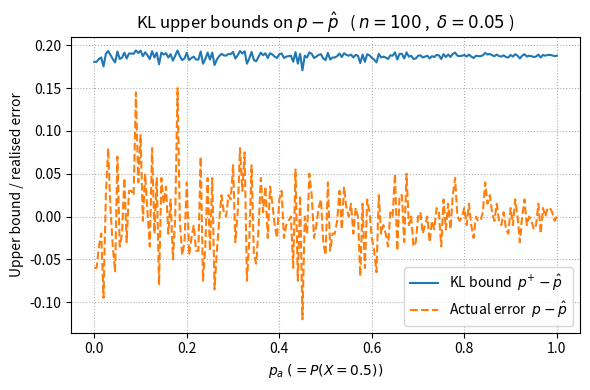

This chart was generated by the following Python code:
import matplotlib.pyplot as plt
import numpy as np


# --------------------------------------------------------------------
# 1.  KL divergence and its upper inverse for Bernoulli RVs
# --------------------------------------------------------------------
def kl(p_hat, p):
    """KL( Ber(p_hat) || Ber(p) ), safe at the boundaries."""
    p_hat = np.clip(p_hat, 1e-12, 1 - 1e-12)
    p = np.clip(p, 1e-12, 1 - 1e-12)
    return p_hat * np.log(p_hat / p) + (1 - p_hat) * np.log((1 - p_hat) / (1 - p))


def kl_upper_bound(p_hat, n, delta, tol=1e-12, max_iter=60):
    """Upper inverse of the KL-divergence via bisection."""
    eps = np.log(1.0 / delta) / n

    # special cases
    if p_hat <= 0.0:
        return 1.0 - np.exp(-eps)
    if p_hat >= 1.0:
        return 1.0

    lo, hi = p_hat, 1.0
    for _ in range(max_iter):
        mid = 0.5 * (lo + hi)
        if kl(p_hat, mid) > eps:
            hi = mid
        else:
            lo = mid
        if hi - lo < tol:
            break
    return hi


# --------------------------------------------------------------------
# 2.  Simulation parameters
# --------------------------------------------------------------------
n = 100
delta = 0.05
delta_star = delta / (n + 1)  # makes  ε = ln((n+1)/δ)/n
rng = np.random.default_rng(0)

p_a_grid = np.linspace(0.0, 1.0, 201)  # 0, 0.005, … ,1
gap_vals = []  # p⁺ − p̂ for each p_a
real_dev = []  # actual deviation 0.5 − p̂ (for curiosity)

# --------------------------------------------------------------------
# 3.  Experiment on the grid
# --------------------------------------------------------------------
for p_a in p_a_grid:
    p0 = p1 = (1.0 - p_a) / 2.0
    probs = [p0, p_a, p1]
    support = np.array([0.0, 0.5, 1.0])

    sample = rng.choice(support, size=n, p=probs)
    p_hat = sample.mean()

    p_plus = kl_upper_bound(p_hat, n, delta_star)
    gap_vals.append(p_plus - p_hat)
    real_dev.append(0.5 - p_hat)  # p = 0.5 for all p_a

gap_vals = np.array(gap_vals)
real_dev = np.array(real_dev)

# --------------------------------------------------------------------
# 4.  Plot  gap  versus p_a
# --------------------------------------------------------------------
plt.figure(figsize=(6, 4))
plt.plot(p_a_grid, gap_vals, label=r"KL bound  $p^{+}-\hat p$")
plt.plot(p_a_grid, real_dev, "--", label=r"Actual error  $p - \hat p$")

plt.xlabel(r"$p_a \; (=P(X=0.5))$")
plt.ylabel(r"Upper bound / realised error")
plt.title(rf"KL upper bounds on $p-\hat p$   ( $n={n}$ ,  $\delta={delta}$ )")
plt.legend()
plt.grid(True, ls=":")
plt.tight_layout()
plt.show()
